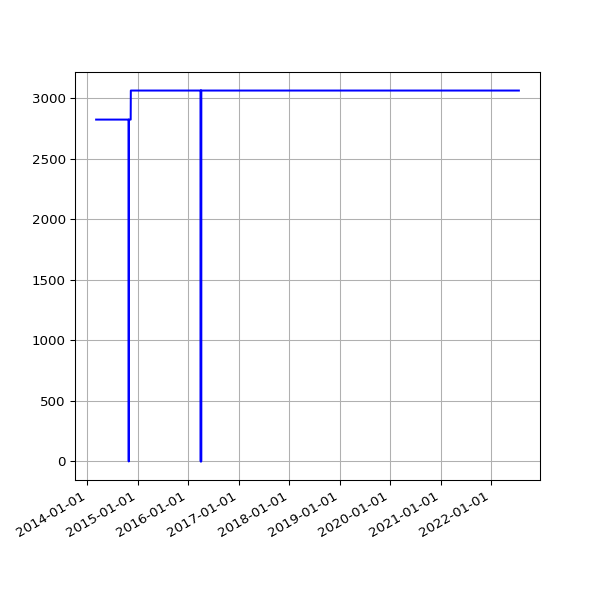

Values plotted in this chart, from the file beside it:
date, value
2014-03-06 02:31:45 +0000, 2825
2014-03-07 02:29:18 +0000, 2825
2014-03-08 02:24:15 +0000, 2825
2014-03-09 02:31:12 +0000, 2825
2014-03-10 02:27:04 +0000, 2825
2014-03-11 02:29:47 +0000, 2825
2014-03-12 02:26:49 +0000, 2825
2014-03-13 02:25:06 +0000, 2825
2014-03-14 02:29:40 +0000, 2825
2014-03-15 02:35:19 +0000, 2825
2014-03-16 02:33:30 +0000, 2825
2014-03-17 02:36:43 +0000, 2825
2014-03-18 02:34:14 +0000, 2825
2014-03-19 02:28:56 +0000, 2825
2014-03-20 02:27:37 +0000, 2825
2014-03-21 02:28:59 +0000, 2825
2014-03-22 02:23:55 +0000, 2825
2014-03-23 02:44:03 +0000, 2825
2014-03-24 02:42:23 +0000, 2825
2014-03-25 02:28:46 +0000, 2825
2014-03-26 02:32:32 +0000, 2825
2014-03-27 02:33:42 +0000, 2825
2014-03-28 02:26:32 +0000, 2825
2014-03-29 14:16:02 +0000, 2825
2014-03-30 03:28:39 +0100, 2825
2014-03-31 02:29:42 +0100, 2825
2014-04-01 02:27:17 +0100, 2825
2014-04-02 02:29:08 +0100, 2825
2014-04-03 02:28:29 +0100, 2825
2014-04-04 02:29:57 +0100, 2825
2014-04-08 02:46:31 +0100, 2825
2014-04-09 02:36:44 +0100, 2825
2014-04-10 02:32:11 +0100, 2825
2014-04-11 03:57:01 +0100, 2825
2014-04-12 02:28:21 +0100, 2825
2014-04-13 02:33:56 +0100, 2825
2014-04-14 02:33:30 +0100, 2825
2014-04-15 02:31:44 +0100, 2825
2014-04-16 02:40:52 +0100, 2825
2014-04-17 02:32:11 +0100, 2825
2014-04-18 02:34:14 +0100, 2825
2014-04-19 02:36:10 +0100, 2825
2014-04-20 02:32:54 +0100, 2825
2014-04-21 02:37:03 +0100, 2825
2014-04-22 02:37:55 +0100, 2825
2014-04-23 04:02:54 +0100, 2825
2014-04-24 02:39:03 +0100, 2825
2014-04-25 02:39:31 +0100, 2825
2014-04-26 02:42:56 +0100, 2825
2014-04-27 02:29:16 +0100, 2825
2014-04-28 02:30:50 +0100, 2825
2014-04-29 02:45:35 +0100, 2825
2014-04-30 02:37:46 +0100, 2825
2014-05-01 02:34:44 +0100, 2825
2014-05-02 02:40:09 +0100, 2825
2014-05-03 02:28:30 +0100, 2825
2014-05-04 02:32:23 +0100, 2825
2014-05-05 02:40:28 +0100, 2825
2014-05-06 02:43:49 +0100, 2825
2014-05-07 02:41:17 +0100, 2825
... 2,398 more rows
